Run: headless pygame with SDL's dummy video driver; simulated clock (each Clock.tick advances the game by its frame time, no real sleeping); random seed 0; keys injected as events and as key.get_pressed() state; no mouse input.
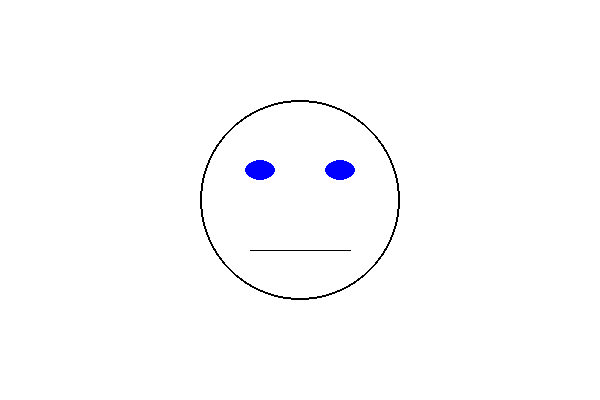
Frame 1 of 4 · flips 1–60 · no input
Frame 2 of 4 · flips 61–180 · tapped SPACE, RETURN · held RIGHT (→), D · screen unchanged from frame 1, image omitted
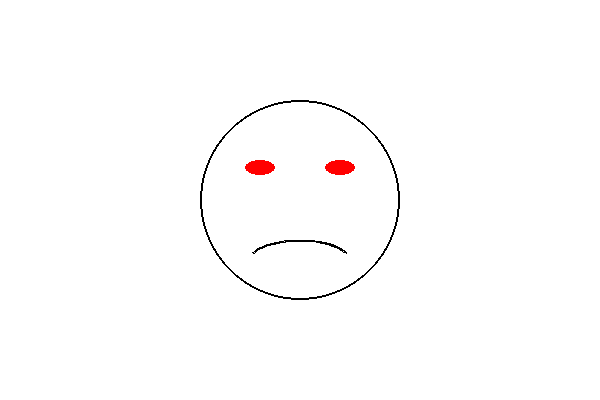
Frame 3 of 4 · flips 181–300 · held DOWN (↓), S
Frame 4 of 4 · flips 301–420 · held LEFT (←), A, UP (↑), W · screen unchanged from frame 3, image omitted

The pygame program that drew these frames:

import pygame
import sys
import math

# Init pygame
pygame.init()

# Sceen settings
screen_width, screen_height = 600,400
screen = pygame.display.set_mode((screen_width, screen_height))
pygame.display.set_caption("Dynamic Face")

# Colros
BLACK = (0, 0, 0)
WHITE = (255, 255, 255)
BLUE = (0, 0, 255)
GREEN = (0, 255, 0)
RED = (255, 0, 0)


# Face settings
face_center = (screen_width // 2, screen_height // 2)
face_radius = 100

# Eye settings
eye_offset_x, eye_offset_y = 40, 40

eyes = {
    'happy': { 'size': (40, 30), 'color': GREEN },
    'normal': { 'size': (30, 20), 'color': BLUE },
    'sad': { 'size': (30, 15), 'color': RED }
}

# Mouth settings
#mouth_happy = { 'width': 100, 'height': 40, 'start_angle': 160, 'stop_angle': 20}
mouth_sad = { 'width': 100, 'height': 40, 'start_angle': 20, 'stop_angle': 160}
mouth_happy = { 'width': 100, 'height': 20, 'start_angle': 200, 'stop_angle': 340}
current_mouth = mouth_happy

mouths = {
    'happy': mouth_happy,
    'sad': mouth_sad,
}

def draw_face(expression):
    # Clear screen
    screen.fill(WHITE)

    # Draw face
    pygame.draw.circle(screen, BLACK, face_center, face_radius, 2)

    # Draw eyes
    if expression in eyes.keys():
        eye = eyes[expression]
        eye_size = eye['size']
        eye_color = eye['color']
        left_eye_rect = [face_center[0] - eye_offset_x - eye_size[0]//2, face_center[1] - eye_offset_y, *eye_size]
        right_eye_rect = [face_center[0] + eye_offset_x - eye_size[0]//2, face_center[1] - eye_offset_y, *eye_size]
        pygame.draw.ellipse(screen, eye_color, left_eye_rect)
        pygame.draw.ellipse(screen, eye_color, right_eye_rect)
    else:
        eye = None



    # Draw mouth
    if expression in mouths.keys():
        mouth = mouths[expression]
        mouth_rect = [face_center[0] - mouth['width']//2, face_center[1] + eye_offset_y, mouth['width'], mouth['height']]
        start_angle = math.radians(mouth['start_angle'])
        stop_angle = math.radians(mouth['stop_angle'])
        pygame.draw.arc(screen, BLACK, mouth_rect, start_angle, stop_angle, 2)
    else:
        mouth = None
        start_pos = (face_center[0] - 50, face_center[1] + 50)
        end_pos = (face_center[0] + 50, face_center[1] + 50)
        pygame.draw.line(screen, BLACK, start_pos, end_pos)


    # Update display
    pygame.display.flip()

# Main loop
running = True
expression = "normal"
while running:
    for event in pygame.event.get():
        if event.type == pygame.QUIT:
            running = False
        elif event.type == pygame.KEYDOWN:
            if event.key == pygame.K_h:
                expression = 'happy'
            elif event.key == pygame.K_s:
                expression = 'sad'
            elif event.key == pygame.K_n:
                expression = 'normal'
            if event.key == pygame.K_q:
                running = False


    draw_face(expression)

pygame.quit()
sys.exit()
